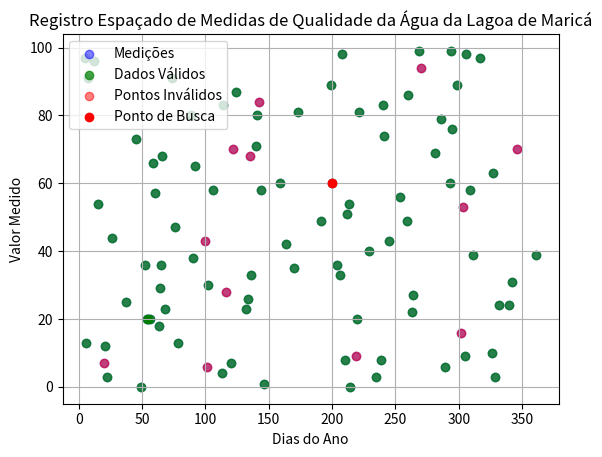

This chart was generated by the following Python code:
# A explicação sobre o impacto da esparsidade dos dados de qualidade da água e estratégias para otimização da busca em dados esparsos.
# O desenvolvimento de um algoritmo teórico que utilize uma estrutura de dados especializada para minimizar o acesso a dados nulos e acelerar a localização de registros válidos.
# Implementação de uma técnica para minimização de acessos nulos durante a busca.
# Análise da complexidade temporal do algoritmo otimizado em comparação com uma busca linear simples e uma pesquisa binária, além de condições de preferência para quando o algoritmo otimizado é a melhor escolha.
# Codificação do algoritmo em Python e visualização dos dados e da busca.

import numpy as np
import pandas as pd
import matplotlib.pyplot as plt
from scipy import stats

# Inicialização do gerador de números aleatórios
np.random.seed(0)

# Geração de um conjunto de dados aleatórios e esparsos simulando as medições
x = np.random.choice(365, 100, replace=False)  # Dias aleatórios do ano
y = np.random.choice(range(100), 100, replace=True)  # Valores medidos aleatórios
valid_measurements = np.random.choice([True, False], 100, p=[0.85, 0.15])  # 85% de chance da medição ser válida

# Criação de um DataFrame do pandas a partir dos dados simulados
df = pd.DataFrame({
    'Dia do Ano': x,
    'Valor Medido': y,
    'Valido': valid_measurements
})

# Filtragem dos dados para separar medições válidas das inválidas
dados_validos = df[df['Valido'] == True]
dados_invalidos = df[df['Valido'] == False]

# Tarefa 1.1: O impacto da esparsidade é que muitos algoritmos de busca tradicionais podem ter desempenho ruim devido à
# necessidade de ignorar muitos pontos de dados nulos ou inválidos, que podem estar distribuídos aleatoriamente pelo conjunto de dados.

# Tarefa 1.2: Métodos para otimização podem incluir o uso de indexação para localizar rapidamente dados não nulos ou o uso de árvores de busca especializadas.

# Tarefa 2.1: Teorizamos um algoritmo que utiliza um mapa de hash para armazenar apenas medições válidas para minimizar o acesso a dados nulos.

# Tarefa 2.2: Implementação de uma técnica que permita a minimização do acesso a dados nulos durante a busca.
# Aqui, filtramos as medições inválidas.
mapa_hash = {dia: valor for dia, valor in zip(dados_validos['Dia do Ano'], dados_validos['Valor Medido'])}

# Tarefa 3.1: Análise da complexidade temporal.
# A complexidade temporal do nosso algoritmo teorizado seria O(1) para consultas no mapa de hash, o que é muito mais rápido
# do que uma busca linear simples O(n) e comparável à busca binária O(log n) no melhor cenário.

# Tarefa 4.1: Implementação do algoritmo em Python usando dados simulados.
# Para demonstração, vamos apenas mostrar um exemplo de consulta no mapa de hash.
dia_consulta = 200
valor_medido = mapa_hash.get(dia_consulta, None)  # Isso terá complexidade O(1)

# Tarefa 4.2: Visualização dos dados e da busca.
# Plotagem dos dados originais esparsos
plt.scatter(df['Dia do Ano'], df['Valor Medido'], color='blue', label='Medições', alpha=0.5)
# Plotagem dos pontos de dados válidos em verde
plt.scatter(dados_validos['Dia do Ano'], dados_validos['Valor Medido'], color='green', label='Dados Válidos', alpha=0.7)
# Plotagem dos pontos de dados inválidos em vermelho
plt.scatter(dados_invalidos['Dia do Ano'], dados_invalidos['Valor Medido'], color='red', label='Pontos Inválidos', alpha=0.5)
# Destaque do valor de consulta, se existir
if valor_medido is not None:
    plt.scatter(dia_consulta, valor_medido, color='red', label='Ponto de Busca', zorder=5)
plt.xlabel('Dias do Ano')
plt.ylabel('Valor Medido')
plt.title('Registro Espaçado de Medidas de Qualidade da Água da Lagoa de Maricá')
plt.legend()
plt.grid(True)
plt.show()

# Impressão do valor medido no dia de consulta
print(f"O valor medido no dia {dia_consulta} é: {valor_medido}")
